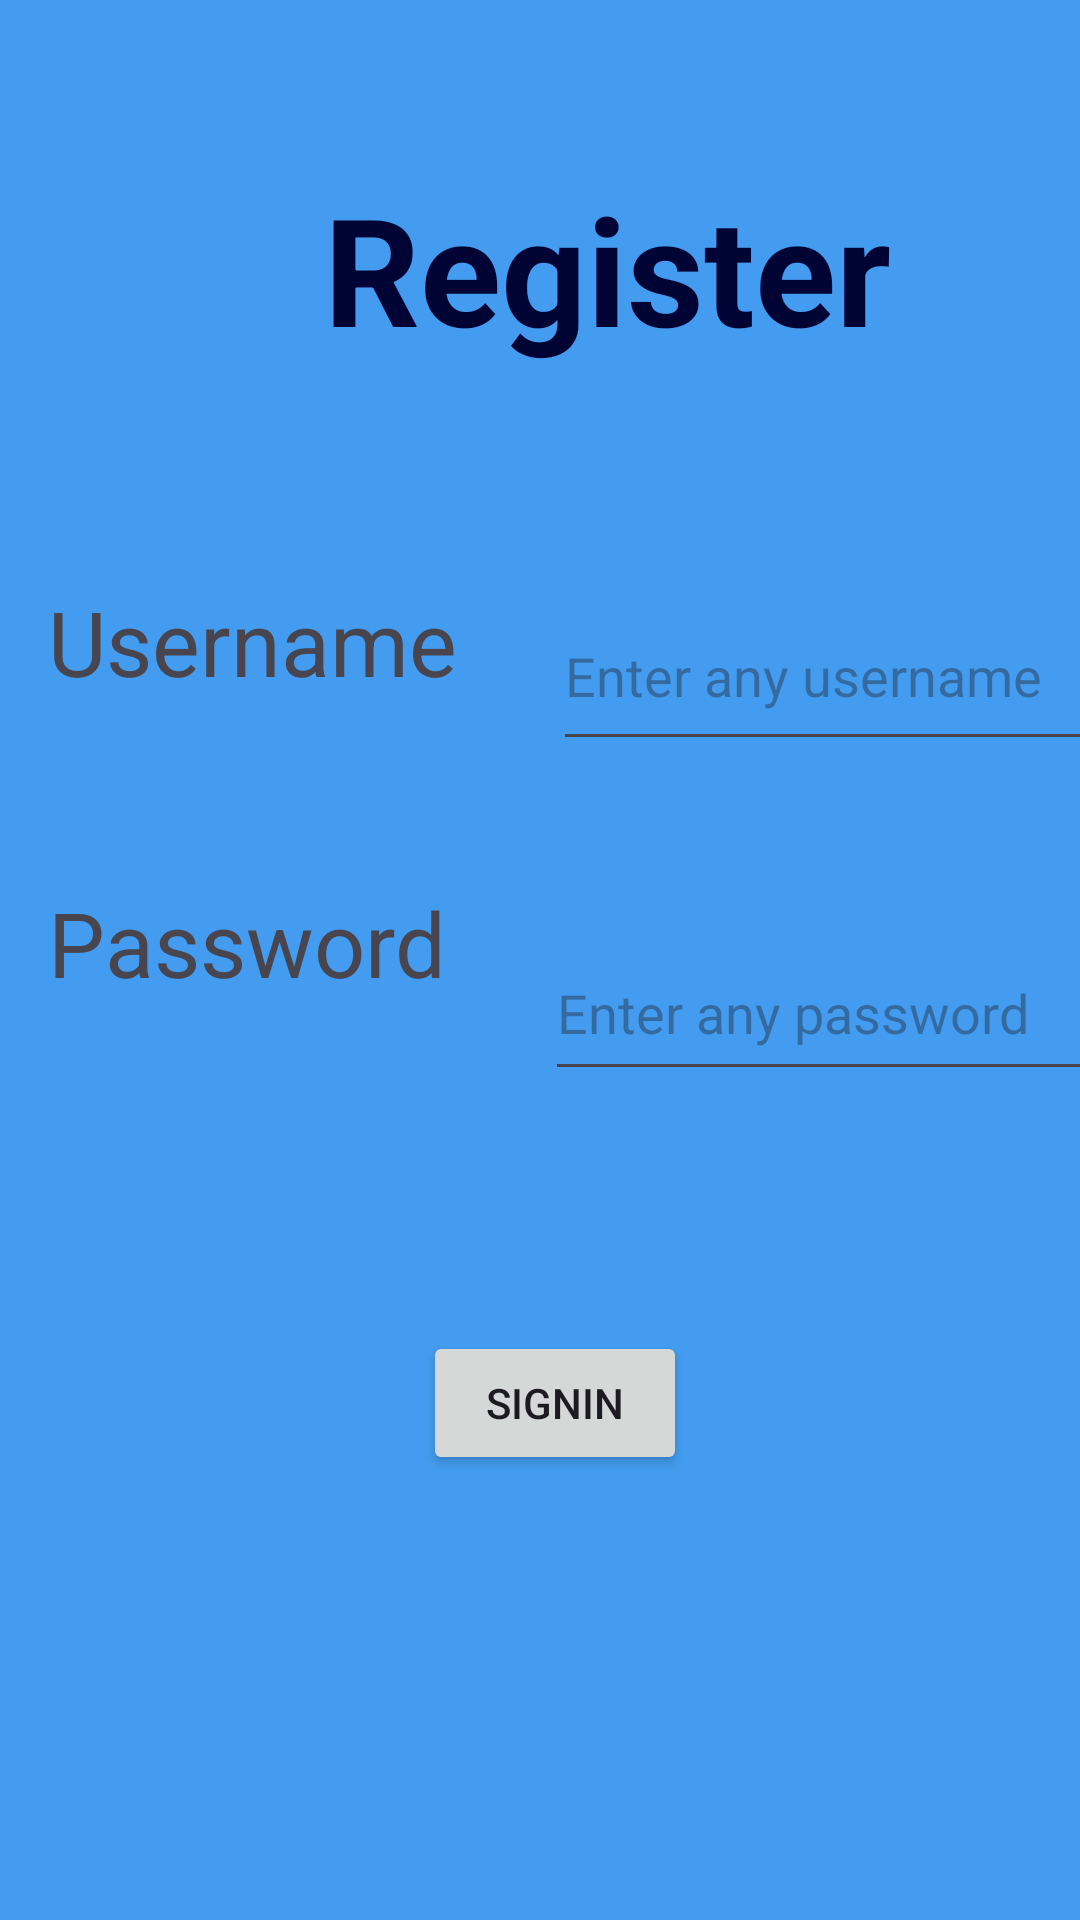

Write the Android layout XML for this screen, with the resource values it uses.
<!-- AndroidManifest.xml: application theme Theme.TimeManagementAndGoalTrackigApp -->
<!-- res/layout/activity_register.xml -->
<?xml version="1.0" encoding="utf-8"?>
<androidx.constraintlayout.widget.ConstraintLayout xmlns:android="http://schemas.android.com/apk/res/android"
    xmlns:app="http://schemas.android.com/apk/res-auto"
    xmlns:tools="http://schemas.android.com/tools"
    android:layout_width="match_parent"
    android:layout_height="match_parent"
    android:background="#439CEF"
    tools:context=".Register">

    <TextView
        android:id="@+id/textView3"
        android:layout_width="wrap_content"
        android:layout_height="wrap_content"
        android:layout_marginStart="108dp"
        android:layout_marginTop="56dp"
        android:text="Register"
        android:textColor="#000435"
        android:textSize="50dp"
        android:textStyle="bold"
        app:layout_constraintStart_toStartOf="parent"
        app:layout_constraintTop_toTopOf="parent" />

    <TextView
        android:id="@+id/textView4"
        android:layout_width="wrap_content"
        android:layout_height="wrap_content"
        android:layout_marginStart="16dp"
        android:layout_marginTop="71dp"
        android:text="Username"
        android:textSize="30dp"
        app:layout_constraintStart_toStartOf="parent"
        app:layout_constraintTop_toBottomOf="@+id/textView3" />

    <TextView
        android:id="@+id/textView6"
        android:layout_width="wrap_content"
        android:layout_height="wrap_content"
        android:layout_marginStart="16dp"
        android:layout_marginTop="60dp"
        android:text="Password"
        android:textSize="30dp"
        app:layout_constraintStart_toStartOf="parent"
        app:layout_constraintTop_toBottomOf="@+id/textView4" />

    <EditText
        android:id="@+id/edtUsername"
        android:layout_width="204dp"
        android:layout_height="60dp"
        android:layout_marginStart="32dp"
        android:layout_marginTop="71dp"
        android:ems="10"
        android:hint="Enter any username"
        android:inputType="text"
        app:layout_constraintStart_toEndOf="@+id/textView4"
        app:layout_constraintTop_toBottomOf="@+id/textView3" />

    <EditText
        android:id="@+id/edtPassword"
        android:layout_width="204dp"
        android:layout_height="55dp"
        android:layout_marginStart="33dp"
        android:layout_marginTop="55dp"
        android:ems="10"
        android:hint="Enter any password"
        android:inputType="text"
        app:layout_constraintStart_toEndOf="@+id/textView6"
        app:layout_constraintTop_toBottomOf="@+id/edtUsername" />

    <Button
        android:id="@+id/btnSigninRegister"
        android:layout_width="wrap_content"
        android:layout_height="wrap_content"
        android:layout_marginStart="141dp"
        android:layout_marginTop="80dp"
        android:text="Signin"
        app:layout_constraintStart_toStartOf="parent"
        app:layout_constraintTop_toBottomOf="@+id/edtPassword" />

</androidx.constraintlayout.widget.ConstraintLayout>
<!-- resources referenced by this layout -->
<resources>
  <style name="Theme.TimeManagementAndGoalTrackigApp" parent="Base.Theme.TimeManagementAndGoalTrackigApp" />
  <style name="Base.Theme.TimeManagementAndGoalTrackigApp" parent="Theme.Material3.DayNight.NoActionBar">
          
          
      </style>
</resources>
